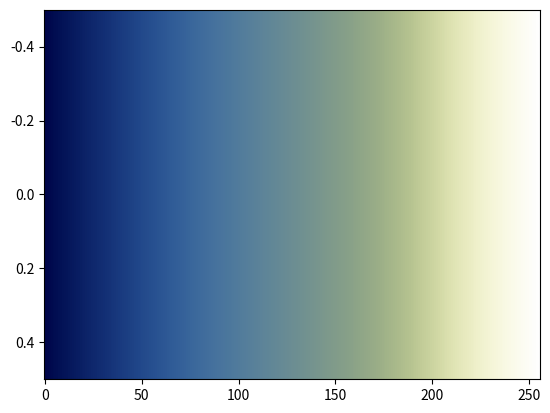

Here is the Python script that generated this plot:
# The davos colormap designed by Fabio Crameri
# Scientific Colour Maps 8: https://www.fabiocrameri.ch/colourmaps

from matplotlib.colors import ListedColormap
from numpy import nan, inf

cm_data = [[0.000000, 0.019685, 0.292012],
           [0.000000, 0.027123, 0.297477],
           [0.000000, 0.034324, 0.302951],
           [0.000770, 0.041437, 0.308474],
           [0.002313, 0.047559, 0.313999],
           [0.004389, 0.053102, 0.319541],
           [0.006607, 0.058541, 0.325077],
           [0.008875, 0.063928, 0.330632],
           [0.011304, 0.069327, 0.336184],
           [0.013761, 0.074551, 0.341745],
           [0.016190, 0.079806, 0.347302],
           [0.018680, 0.085081, 0.352845],
           [0.021233, 0.090352, 0.358380],
           [0.023852, 0.095588, 0.363915],
           [0.026540, 0.100793, 0.369445],
           [0.029301, 0.106057, 0.374962],
           [0.032137, 0.111271, 0.380473],
           [0.035259, 0.116485, 0.385952],
           [0.038250, 0.121646, 0.391441],
           [0.041347, 0.126873, 0.396885],
           [0.044338, 0.132118, 0.402322],
           [0.047327, 0.137341, 0.407744],
           [0.050291, 0.142545, 0.413143],
           [0.053198, 0.147767, 0.418496],
           [0.056204, 0.152957, 0.423834],
           [0.059130, 0.158207, 0.429146],
           [0.061980, 0.163436, 0.434417],
           [0.064890, 0.168643, 0.439659],
           [0.067805, 0.173857, 0.444866],
           [0.070681, 0.179084, 0.450023],
           [0.073639, 0.184301, 0.455148],
           [0.076446, 0.189523, 0.460213],
           [0.079370, 0.194759, 0.465243],
           [0.082366, 0.199937, 0.470235],
           [0.085246, 0.205166, 0.475168],
           [0.088241, 0.210376, 0.480040],
           [0.091235, 0.215583, 0.484851],
           [0.094218, 0.220797, 0.489612],
           [0.097192, 0.225978, 0.494324],
           [0.100232, 0.231150, 0.498959],
           [0.103329, 0.236321, 0.503527],
           [0.106425, 0.241472, 0.508043],
           [0.109535, 0.246604, 0.512469],
           [0.112653, 0.251752, 0.516836],
           [0.115797, 0.256857, 0.521122],
           [0.118980, 0.261953, 0.525335],
           [0.122142, 0.267021, 0.529472],
           [0.125424, 0.272075, 0.533513],
           [0.128672, 0.277136, 0.537493],
           [0.131984, 0.282158, 0.541364],
           [0.135297, 0.287128, 0.545169],
           [0.138646, 0.292108, 0.548881],
           [0.142022, 0.297056, 0.552495],
           [0.145450, 0.301948, 0.556010],
           [0.148829, 0.306845, 0.559451],
           [0.152280, 0.311683, 0.562792],
           [0.155788, 0.316519, 0.566024],
           [0.159269, 0.321297, 0.569164],
           [0.162813, 0.326038, 0.572213],
           [0.166349, 0.330755, 0.575152],
           [0.169931, 0.335449, 0.577990],
           [0.173506, 0.340082, 0.580735],
           [0.177131, 0.344670, 0.583369],
           [0.180742, 0.349231, 0.585911],
           [0.184408, 0.353736, 0.588331],
           [0.188103, 0.358214, 0.590660],
           [0.191756, 0.362638, 0.592890],
           [0.195459, 0.367021, 0.595001],
           [0.199163, 0.371349, 0.597019],
           [0.202906, 0.375643, 0.598924],
           [0.206677, 0.379888, 0.600726],
           [0.210407, 0.384082, 0.602428],
           [0.214180, 0.388229, 0.604032],
           [0.217953, 0.392326, 0.605517],
           [0.221726, 0.396375, 0.606919],
           [0.225527, 0.400383, 0.608211],
           [0.229314, 0.404323, 0.609400],
           [0.233109, 0.408227, 0.610490],
           [0.236951, 0.412082, 0.611486],
           [0.240730, 0.415879, 0.612378],
           [0.244543, 0.419636, 0.613178],
           [0.248394, 0.423328, 0.613885],
           [0.252201, 0.426993, 0.614500],
           [0.256005, 0.430594, 0.615024],
           [0.259841, 0.434141, 0.615458],
           [0.263667, 0.437664, 0.615805],
           [0.267452, 0.441112, 0.616066],
           [0.271284, 0.444537, 0.616242],
           [0.275101, 0.447889, 0.616335],
           [0.278917, 0.451219, 0.616346],
           [0.282728, 0.454499, 0.616278],
           [0.286504, 0.457721, 0.616132],
           [0.290305, 0.460909, 0.615910],
           [0.294100, 0.464065, 0.615615],
           [0.297890, 0.467167, 0.615250],
           [0.301669, 0.470229, 0.614817],
           [0.305467, 0.473240, 0.614316],
           [0.309243, 0.476234, 0.613751],
           [0.312991, 0.479181, 0.613125],
           [0.316755, 0.482093, 0.612438],
           [0.320518, 0.484958, 0.611695],
           [0.324245, 0.487812, 0.610895],
           [0.327989, 0.490619, 0.610032],
           [0.331721, 0.493382, 0.609131],
           [0.335462, 0.496123, 0.608170],
           [0.339182, 0.498847, 0.607163],
           [0.342896, 0.501536, 0.606097],
           [0.346594, 0.504196, 0.605004],
           [0.350304, 0.506820, 0.603868],
           [0.353988, 0.509431, 0.602681],
           [0.357695, 0.512011, 0.601461],
           [0.361368, 0.514581, 0.600207],
           [0.365046, 0.517123, 0.598919],
           [0.368732, 0.519637, 0.597597],
           [0.372390, 0.522136, 0.596244],
           [0.376068, 0.524629, 0.594862],
           [0.379726, 0.527104, 0.593457],
           [0.383393, 0.529559, 0.592028],
           [0.387038, 0.531999, 0.590563],
           [0.390702, 0.534426, 0.589083],
           [0.394350, 0.536854, 0.587588],
           [0.398010, 0.539255, 0.586082],
           [0.401651, 0.541653, 0.584549],
           [0.405309, 0.544055, 0.583000],
           [0.408958, 0.546451, 0.581444],
           [0.412620, 0.548836, 0.579883],
           [0.416266, 0.551214, 0.578297],
           [0.419924, 0.553589, 0.576723],
           [0.423577, 0.555966, 0.575124],
           [0.427255, 0.558349, 0.573533],
           [0.430920, 0.560739, 0.571936],
           [0.434592, 0.563134, 0.570334],
           [0.438275, 0.565516, 0.568739],
           [0.441970, 0.567921, 0.567154],
           [0.445653, 0.570324, 0.565555],
           [0.449372, 0.572751, 0.563984],
           [0.453088, 0.575172, 0.562413],
           [0.456815, 0.577609, 0.560839],
           [0.460554, 0.580071, 0.559289],
           [0.464329, 0.582532, 0.557753],
           [0.468090, 0.585025, 0.556224],
           [0.471892, 0.587521, 0.554727],
           [0.475701, 0.590045, 0.553237],
           [0.479531, 0.592602, 0.551784],
           [0.483376, 0.595163, 0.550343],
           [0.487262, 0.597758, 0.548937],
           [0.491171, 0.600379, 0.547547],
           [0.495092, 0.603030, 0.546205],
           [0.499048, 0.605705, 0.544882],
           [0.503033, 0.608430, 0.543601],
           [0.507063, 0.611175, 0.542362],
           [0.511121, 0.613951, 0.541157],
           [0.515221, 0.616784, 0.540005],
           [0.519365, 0.619650, 0.538906],
           [0.523549, 0.622551, 0.537856],
           [0.527774, 0.625506, 0.536859],
           [0.532056, 0.628513, 0.535909],
           [0.536386, 0.631562, 0.535035],
           [0.540767, 0.634669, 0.534222],
           [0.545210, 0.637827, 0.533480],
           [0.549713, 0.641042, 0.532824],
           [0.554280, 0.644322, 0.532239],
           [0.558908, 0.647668, 0.531735],
           [0.563623, 0.651081, 0.531322],
           [0.568393, 0.654556, 0.531005],
           [0.573256, 0.658113, 0.530786],
           [0.578185, 0.661741, 0.530673],
           [0.583210, 0.665439, 0.530670],
           [0.588318, 0.669224, 0.530785],
           [0.593527, 0.673092, 0.531021],
           [0.598823, 0.677045, 0.531388],
           [0.604224, 0.681075, 0.531891],
           [0.609715, 0.685212, 0.532538],
           [0.615313, 0.689437, 0.533324],
           [0.621028, 0.693747, 0.534274],
           [0.626842, 0.698160, 0.535385],
           [0.632773, 0.702676, 0.536678],
           [0.638815, 0.707284, 0.538138],
           [0.644968, 0.711994, 0.539769],
           [0.651246, 0.716808, 0.541600],
           [0.657637, 0.721708, 0.543636],
           [0.664134, 0.726720, 0.545874],
           [0.670753, 0.731827, 0.548316],
           [0.677482, 0.737028, 0.550966],
           [0.684308, 0.742324, 0.553837],
           [0.691252, 0.747712, 0.556942],
           [0.698295, 0.753176, 0.560263],
           [0.705437, 0.758734, 0.563820],
           [0.712660, 0.764363, 0.567601],
           [0.719976, 0.770062, 0.571615],
           [0.727356, 0.775826, 0.575875],
           [0.734808, 0.781649, 0.580351],
           [0.742309, 0.787514, 0.585065],
           [0.749848, 0.793424, 0.589994],
           [0.757429, 0.799359, 0.595157],
           [0.765029, 0.805308, 0.600533],
           [0.772627, 0.811276, 0.606116],
           [0.780223, 0.817237, 0.611908],
           [0.787797, 0.823187, 0.617890],
           [0.795338, 0.829118, 0.624063],
           [0.802828, 0.835007, 0.630403],
           [0.810254, 0.840854, 0.636905],
           [0.817606, 0.846639, 0.643551],
           [0.824867, 0.852369, 0.650346],
           [0.832029, 0.858008, 0.657267],
           [0.839067, 0.863572, 0.664290],
           [0.845978, 0.869034, 0.671417],
           [0.852758, 0.874388, 0.678630],
           [0.859382, 0.879634, 0.685918],
           [0.865852, 0.884764, 0.693264],
           [0.872158, 0.889765, 0.700656],
           [0.878287, 0.894641, 0.708082],
           [0.884242, 0.899378, 0.715538],
           [0.890009, 0.903974, 0.722994],
           [0.895594, 0.908436, 0.730465],
           [0.900987, 0.912750, 0.737920],
           [0.906192, 0.916925, 0.745366],
           [0.911203, 0.920947, 0.752783],
           [0.916019, 0.924832, 0.760177],
           [0.920649, 0.928573, 0.767527],
           [0.925092, 0.932174, 0.774837],
           [0.929348, 0.935638, 0.782106],
           [0.933419, 0.938962, 0.789317],
           [0.937317, 0.942154, 0.796469],
           [0.941033, 0.945214, 0.803571],
           [0.944583, 0.948144, 0.810609],
           [0.947963, 0.950955, 0.817589],
           [0.951184, 0.953646, 0.824507],
           [0.954248, 0.956221, 0.831368],
           [0.957160, 0.958686, 0.838158],
           [0.959932, 0.961044, 0.844890],
           [0.962561, 0.963300, 0.851556],
           [0.965056, 0.965457, 0.858165],
           [0.967430, 0.967528, 0.864717],
           [0.969674, 0.969503, 0.871210],
           [0.971806, 0.971398, 0.877646],
           [0.973823, 0.973215, 0.884030],
           [0.975734, 0.974951, 0.890356],
           [0.977550, 0.976620, 0.896639],
           [0.979267, 0.978221, 0.902870],
           [0.980894, 0.979764, 0.909052],
           [0.982438, 0.981243, 0.915193],
           [0.983897, 0.982669, 0.921295],
           [0.985283, 0.984042, 0.927356],
           [0.986597, 0.985368, 0.933382],
           [0.987842, 0.986651, 0.939379],
           [0.989028, 0.987890, 0.945342],
           [0.990154, 0.989097, 0.951274],
           [0.991225, 0.990266, 0.957179],
           [0.992248, 0.991406, 0.963063],
           [0.993225, 0.992520, 0.968924],
           [0.994154, 0.993608, 0.974764],
           [0.995046, 0.994670, 0.980593],
           [0.995902, 0.995716, 0.986405],
           [0.996726, 0.996746, 0.992202],
           [0.997520, 0.997764, 0.997988]]

cmap_davos = ListedColormap(cm_data, name="davos")
cmap_davos_r = cmap_davos.reversed(name="davos_r")

if __name__ == "__main__":
    import matplotlib.pyplot as plt
    import numpy as np
    plt.imshow(np.linspace(0, 100, 256)[None, :], aspect='auto',
                cmap=cmap_davos)
    plt.show()
